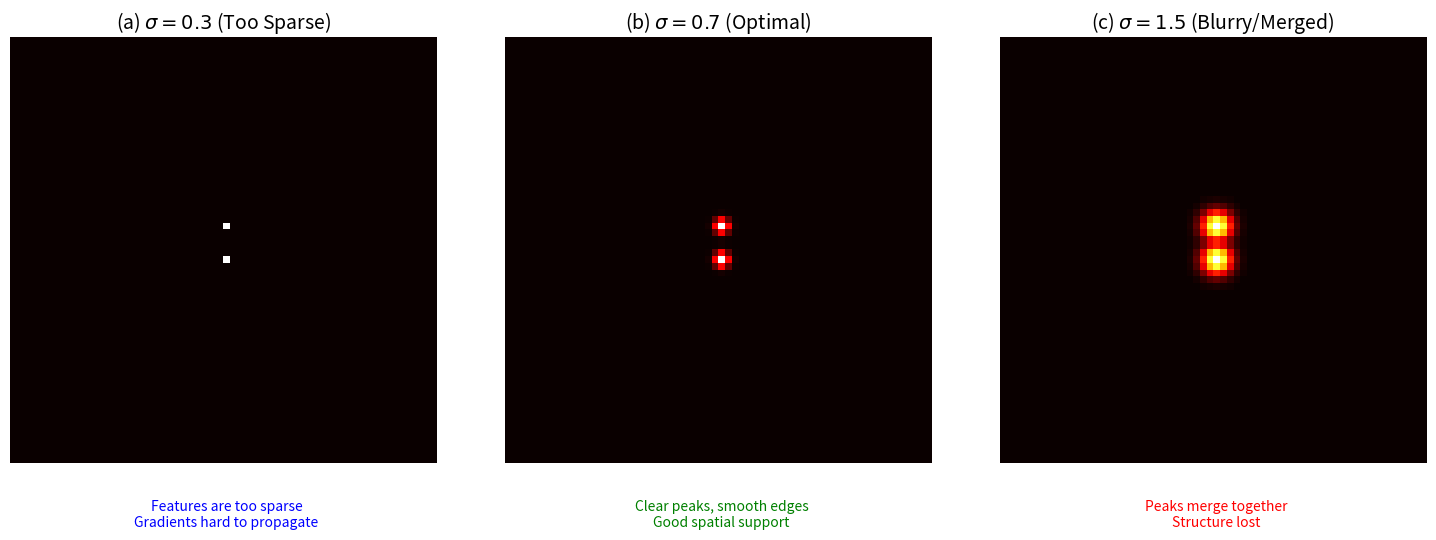

Here is the Python script that generated this plot:
import numpy as np
import matplotlib.pyplot as plt


def generate_gaussian_heatmap(img_h, img_w, centers, sigma, max_values):
    """
    独立实现的热图生成函数，对应 heatmap_related.py 中的逻辑
    """
    # 初始化全零热图
    arr = np.zeros((img_h, img_w), dtype=np.float32)

    for center, max_value in zip(centers, max_values):
        # 对应代码中的 EPS 过滤
        if max_value < 1e-3:
            continue

        mu_x, mu_y = center[0], center[1]

        # 确定高斯核的生成范围 (3*sigma 原则)
        st_x = max(int(mu_x - 3 * sigma), 0)
        ed_x = min(int(mu_x + 3 * sigma) + 1, img_w)
        st_y = max(int(mu_y - 3 * sigma), 0)
        ed_y = min(int(mu_y + 3 * sigma) + 1, img_h)

        # 生成网格坐标
        x = np.arange(st_x, ed_x, 1, np.float32)
        y = np.arange(st_y, ed_y, 1, np.float32)

        if not (len(x) and len(y)):
            continue

        y = y[:, None]

        # 核心公式 (3-2): Gaussian patch generation
        # patch = c * exp( - ||p - v||^2 / 2sigma^2 )
        patch = np.exp(-((x - mu_x) ** 2 + (y - mu_y) ** 2) / 2 / sigma ** 2)
        patch = patch * max_value

        # 将 patch 叠加到热图上 (取最大值)
        arr[st_y:ed_y, st_x:ed_x] = np.maximum(arr[st_y:ed_y, st_x:ed_x], patch)

    return arr


def run_experiment():
    # 1. 实验设置
    # 特征图大小 (通常 PoseConv3D 使用 56x56 或类似的较小分辨率)
    H, W = 64, 64

    # 模拟两个相邻的关键点 (例如：手肘和手腕)
    # 距离设置为 5 个像素，用于测试 sigma 过大时的粘连情况
    keypoints = np.array([
        [32, 28],  # 关键点 A
        [32, 33]  # 关键点 B (距离 A 5个像素)
    ])

    # 模拟置信度 (均为 1.0)
    scores = np.array([1.0, 1.0])

    # 定义需要对比的三个 sigma 值
    sigmas = [0.3, 0.7, 1.5]
    titles = [
        r'(a) $\sigma=0.3$ (Too Sparse)',
        r'(b) $\sigma=0.7$ (Optimal)',
        r'(c) $\sigma=1.5$ (Blurry/Merged)'
    ]

    # 2. 生成并画图
    plt.figure(figsize=(15, 5))

    for i, sigma in enumerate(sigmas):
        # 调用生成函数
        heatmap = generate_gaussian_heatmap(H, W, keypoints, sigma, scores)

        # 绘图
        plt.subplot(1, 3, i + 1)
        plt.imshow(heatmap, cmap='hot', interpolation='nearest', vmin=0, vmax=1)
        plt.title(titles[i], fontsize=14)
        plt.axis('off')

        # 添加一些文字说明
        if sigma == 0.3:
            plt.text(H // 2, W + 5, "Features are too sparse\nGradients hard to propagate",
                     ha='center', va='top', fontsize=10, color='blue')
        elif sigma == 0.7:
            plt.text(H // 2, W + 5, "Clear peaks, smooth edges\nGood spatial support",
                     ha='center', va='top', fontsize=10, color='green')
        elif sigma == 1.5:
            plt.text(H // 2, W + 5, "Peaks merge together\nStructure lost",
                     ha='center', va='top', fontsize=10, color='red')

    plt.tight_layout()

    # 保存结果
    plt.savefig('sigma_comparison_experiment.png', dpi=300, bbox_inches='tight')
    print("实验结果已保存为 'sigma_comparison_experiment.png'")
    plt.show()


if __name__ == "__main__":
    run_experiment()
